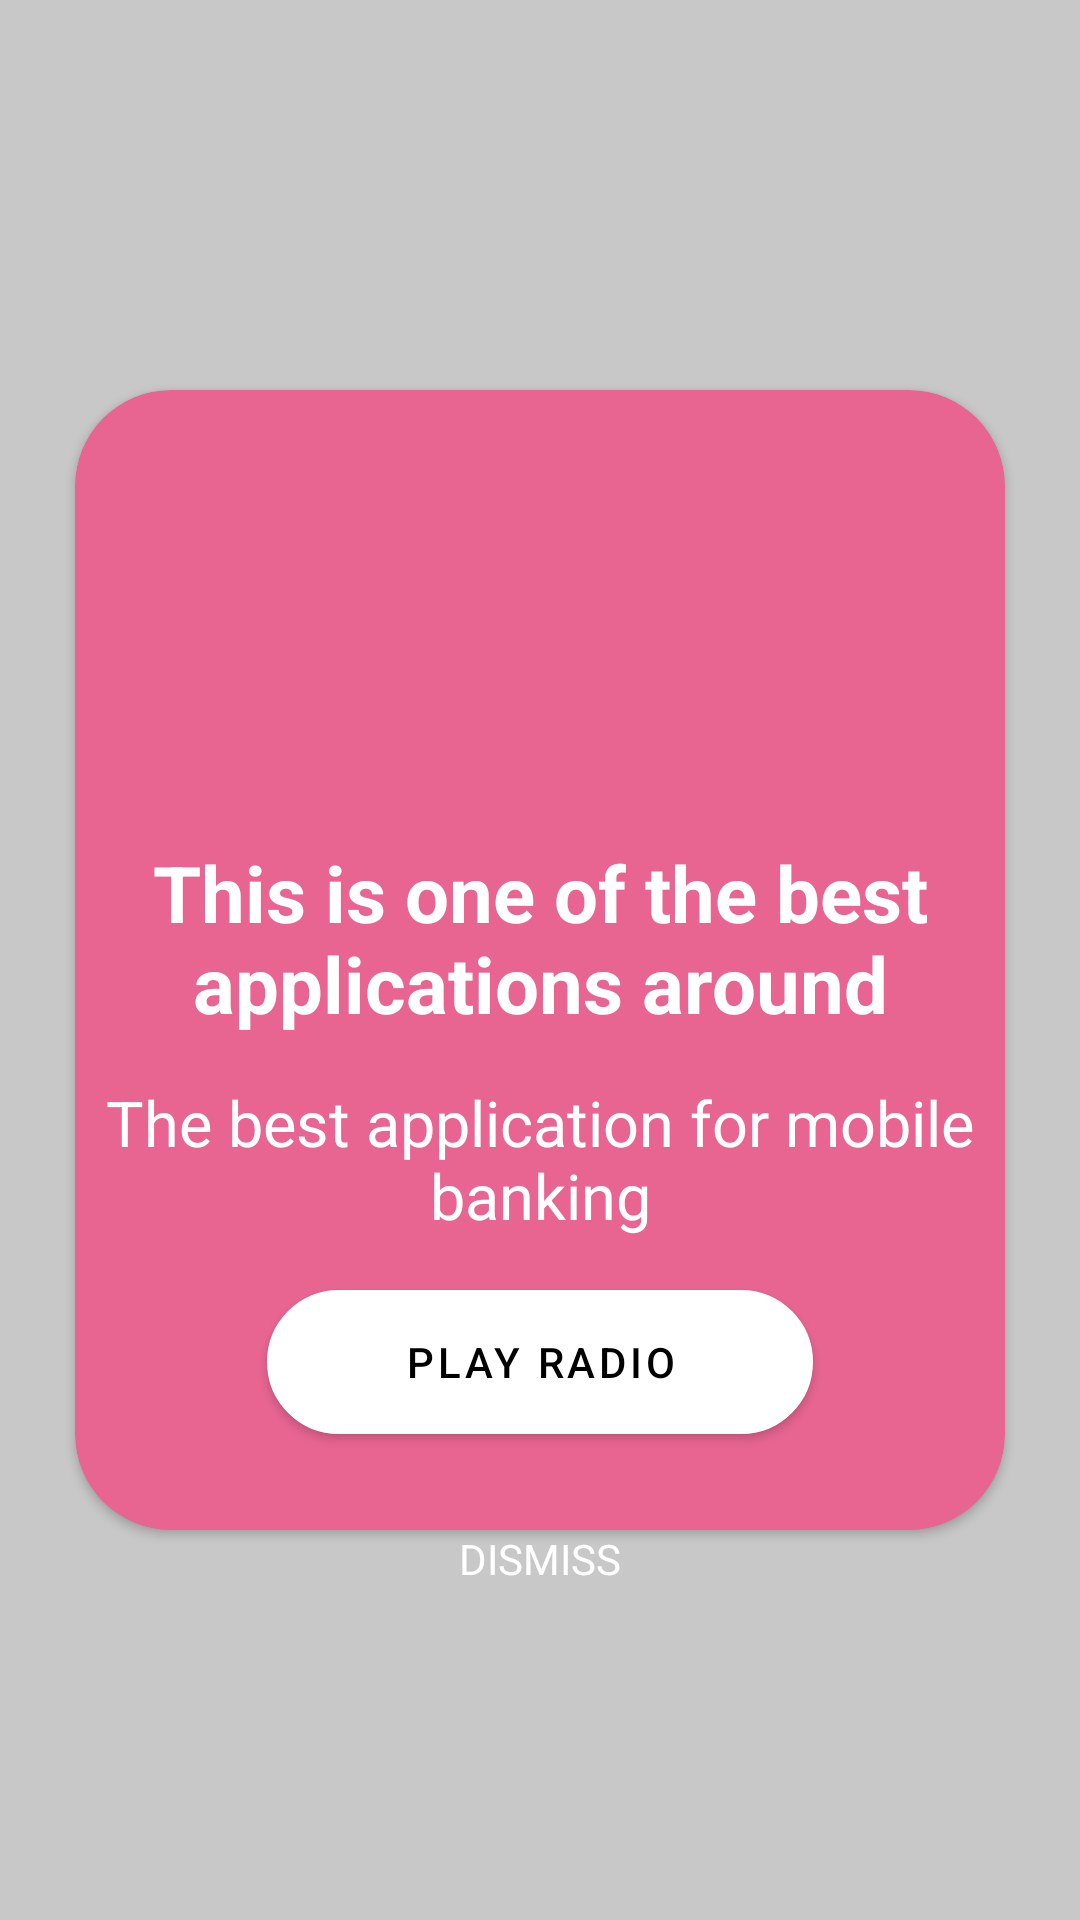

Layout XML and referenced resources for this Android screen:
<!-- AndroidManifest.xml: application theme Theme.Incredible -->
<!-- res/layout/dialog_layout.xml -->
<?xml version="1.0" encoding="utf-8"?>
<RelativeLayout xmlns:android="http://schemas.android.com/apk/res/android"
    android:layout_width="350dp"
    android:layout_height="wrap_content"
    xmlns:app="http://schemas.android.com/apk/res-auto"
    android:layout_gravity="center"
    android:background="@color/cardview_shadow_start_color">

    <androidx.cardview.widget.CardView
        android:layout_height="wrap_content"
        android:layout_width="350dp"
        android:layout_marginRight="50dp"
        android:layout_centerInParent="true"
        android:layout_marginTop="50dp"
        app:cardBackgroundColor="#E86592"
        app:cardCornerRadius="32dp"
        android:id="@+id/card"
        >
        <ImageView
            android:layout_width="150dp"
            android:layout_height="150dp"
            android:src="@drawable/img"
            android:layout_gravity="center_horizontal"
            />

        <TextView
            android:layout_width="match_parent"
            android:layout_height="wrap_content"
            android:textSize="26sp"
            android:text="This is one of the best applications around"
            android:gravity="center"
            android:textColor="@color/white"
            android:layout_marginTop="150dp"
            android:textStyle="bold"
            />
        <TextView
            android:layout_width="match_parent"
            android:layout_height="wrap_content"
            android:layout_marginTop="230dp"
            android:textStyle="normal"
            android:textColor="@color/white"
            android:textSize="21sp"
            android:text="The best application for mobile banking"
            android:gravity="center"
            />
        <com.google.android.material.button.MaterialButton
            android:layout_width="match_parent"
            android:layout_height="wrap_content"
            android:background="@drawable/rounded"
            app:backgroundTint="@color/white"
            android:text="play Radio"
            android:textColor="@color/black"
            android:layout_marginRight="64dp"
            android:layout_marginLeft="64dp"
            android:layout_marginTop="300dp"
            android:layout_marginBottom="32dp"
            />

    </androidx.cardview.widget.CardView>
    <TextView
        android:layout_width="match_parent"
        android:layout_height="wrap_content"
        android:textColor="@color/white"
        android:text="DISMISS"
        android:gravity="center_horizontal"
        android:layout_below="@id/card"
        />


</RelativeLayout>
<!-- resources referenced by this layout -->
<resources>
  <!-- drawable rounded (drawable) -->
  <?xml version="1.0" encoding="utf-8"?>
  <shape xmlns:android="http://schemas.android.com/apk/res/android"
      android:shape="rectangle"
      >
      <corners
          android:radius="32dp"/>
      <solid android:color="@color/white"/>
      <stroke android:color="@color/black"
          android:width="5dp"
          />
  
  </shape>
  <style name="Theme.Incredible" parent="Theme.MaterialComponents.DayNight.NoActionBar">
          
          <item name="colorPrimary">@color/purple_500</item>
          <item name="colorPrimaryVariant">@color/purple_700</item>
          <item name="colorOnPrimary">@color/white</item>
          
          <item name="colorSecondary">@color/teal_200</item>
          <item name="colorSecondaryVariant">@color/teal_700</item>
          <item name="colorOnSecondary">@color/black</item>
          
          <item name="android:statusBarColor" tools:targetApi="l">?attr/colorPrimaryVariant</item>
          
      </style>
  <!-- not gathered from this repository: default colours our renderer supplied (Android Studio template values) -->
  <color name="purple_500">#FF6200EE</color>
  <color name="purple_700">#FF3700B3</color>
  <color name="teal_200">#FF03DAC5</color>
  <color name="teal_700">#FF018786</color>
  <color name="black">#FF000000</color>
  <color name="white">#FFFFFFFF</color>
</resources>
